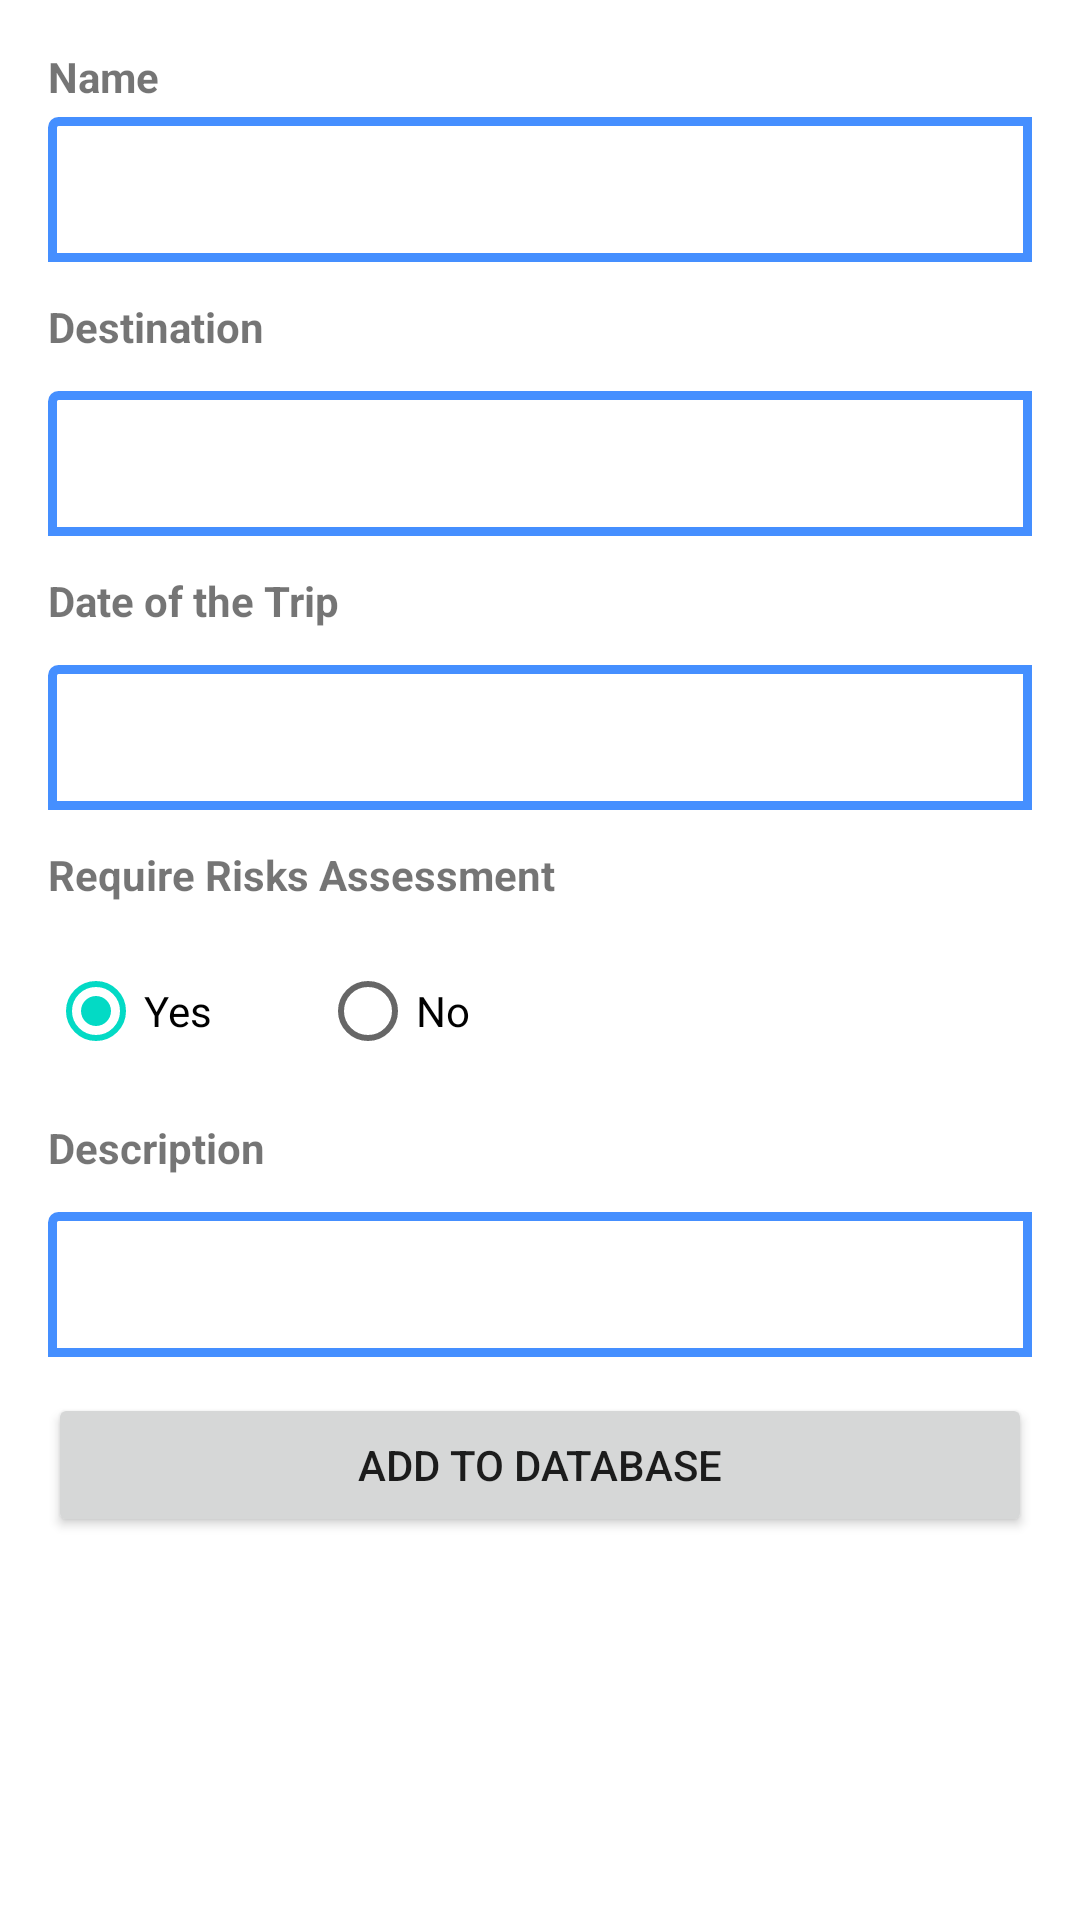

The Android layout XML behind this screen, and the referenced resources:
<!-- AndroidManifest.xml: application theme Theme.TripManager -->
<!-- res/layout/activity_create_trip.xml -->
<androidx.appcompat.widget.LinearLayoutCompat xmlns:android="http://schemas.android.com/apk/res/android"
    android:layout_width="match_parent"
    android:padding="16dp"
    android:layout_height="match_parent"
    android:orientation="vertical">

    <TextView
        android:layout_width="wrap_content"
        android:layout_height="wrap_content"
        android:text="@string/name"
        android:textStyle="bold" />

    <EditText
        android:id="@+id/edtName"
        android:layout_width="match_parent"
        android:layout_height="wrap_content"
        android:layout_marginTop="4dp"
        android:background="@drawable/border_blue"
        android:inputType="textPersonName"
        android:padding="12dp" />

    <TextView
        android:layout_width="wrap_content"
        android:layout_height="wrap_content"
        android:layout_marginTop="12dp"
        android:text="@string/destination"
        android:textStyle="bold" />

    <EditText
        android:id="@+id/edtDestination"
        android:layout_width="match_parent"
        android:layout_height="wrap_content"
        android:layout_marginTop="12dp"
        android:background="@drawable/border_blue"
        android:inputType="number"
        android:padding="12dp" />

    <TextView
        android:layout_width="wrap_content"
        android:layout_height="wrap_content"
        android:layout_marginTop="12dp"
        android:text="@string/date_of_the_trip"
        android:textStyle="bold" />

    <EditText
        android:id="@+id/edtDate"
        android:layout_width="match_parent"
        android:layout_height="wrap_content"
        android:layout_marginTop="12dp"
        android:background="@drawable/border_blue"
        android:focusable="false"
        android:focusableInTouchMode="false"
        android:padding="12dp" />

    <TextView
        android:layout_width="wrap_content"
        android:layout_height="wrap_content"
        android:layout_marginTop="12dp"
        android:text="@string/require_risks_assessment"
        android:textStyle="bold" />

    <RadioGroup
        android:id="@+id/radioGroup"
        android:layout_width="match_parent"
        android:layout_height="wrap_content"
        android:layout_marginTop="12dp"
        android:orientation="horizontal">

        <RadioButton
            android:id="@+id/rbYes"
            android:layout_width="wrap_content"
            android:layout_height="wrap_content"
            android:checked="true"
            android:text="@string/yes" />

        <RadioButton
            android:id="@+id/rbNo"
            android:layout_width="wrap_content"
            android:layout_height="wrap_content"
            android:layout_marginStart="36dp"
            android:text="@string/no" />

    </RadioGroup>

    <TextView
        android:layout_width="wrap_content"
        android:layout_height="wrap_content"
        android:layout_marginTop="12dp"
        android:text="@string/description"
        android:textStyle="bold" />

    <EditText
        android:id="@+id/edtDescription"
        android:layout_width="match_parent"
        android:layout_height="wrap_content"
        android:layout_marginTop="12dp"
        android:background="@drawable/border_blue"
        android:padding="12dp" />

    <Button
        android:id="@+id/btnAdd"
        android:layout_width="match_parent"
        android:layout_height="wrap_content"
        android:layout_marginTop="12dp"
        android:text="@string/add_to_database" />

</androidx.appcompat.widget.LinearLayoutCompat>
<!-- resources referenced by this layout -->
<resources>
  <!-- drawable border_blue (drawable) -->
  <shape xmlns:android="http://schemas.android.com/apk/res/android"
      android:shape="rectangle">
      <corners
          android:bottomLeftRadius="0dp"
          android:bottomRightRadius="0dp"
          android:radius="2dp"
          android:topRightRadius="0dp" />
      <stroke
          android:width="3dp"
          android:color="#458FFF" />
  </shape>
  <string name="add_to_database">Add to Database</string>
  <string name="date_of_the_trip">Date of the Trip</string>
  <string name="description">Description</string>
  <string name="destination">Destination</string>
  <string name="name">Name</string>
  <string name="no">No</string>
  <string name="require_risks_assessment">Require Risks Assessment</string>
  <string name="yes">Yes</string>
  <style name="Theme.TripManager" parent="Theme.MaterialComponents.DayNight.DarkActionBar">
          
          <item name="colorPrimary">@color/purple_500</item>
          <item name="colorPrimaryVariant">@color/purple_700</item>
          <item name="colorOnPrimary">@color/white</item>
          
          <item name="colorSecondary">@color/teal_200</item>
          <item name="colorSecondaryVariant">@color/teal_700</item>
          <item name="colorOnSecondary">@color/black</item>
          
          <item name="android:statusBarColor" tools:targetApi="l">?attr/colorPrimaryVariant</item>
          
      </style>
  <color name="purple_500">#FF6200EE</color>
  <color name="purple_700">#FF3700B3</color>
  <color name="white">#ffffff</color>
  <color name="teal_200">#FF03DAC5</color>
  <color name="teal_700">#FF018786</color>
  <color name="black">#000000</color>
</resources>
